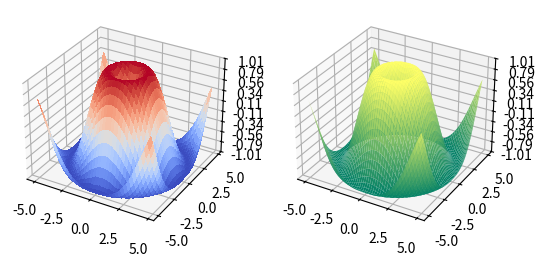

Python code for this plot:
import matplotlib.pyplot as plt
from mpl_toolkits.mplot3d import Axes3D
from matplotlib import cm
from matplotlib.ticker import LinearLocator, FormatStrFormatter
import numpy as np


fig = plt.figure()
ax = fig.add_subplot( 1 , 2 , 1 , projection = '3d' )
ax2 = fig.add_subplot( 1 , 2 , 2 , projection = '3d' )
X = np.arange(- 5 , 5 , 0.25 )
Y = np.arange(- 5 , 5 , 0.25 )
XX = np.arange(- 5 , 5 , 0.1 )
YY = np.arange(- 5 , 5 , 0.1 )
X, Y = np.meshgrid(X, Y)
XX, YY = np.meshgrid(XX,YY)
RR = np.sqrt(XX** 2 + YY** 2 )
R = np.sqrt(X** 2 + Y** 2 )
Z = np.sin(R)
ZZ = np.sin(RR)
surf = ax.plot_surface(X, Y, Z, cmap =cm.coolwarm,
linewidth = 0 , antialiased = False )
#fig.colorbar(surf, shrink = 1 , aspect = 5 )
surf2 = ax2.plot_surface(XX, YY, ZZ, cmap =cm.summer,
linewidth = 0 , antialiased = True )
#fig.colorbar(surf2, shrink = 1 , aspect = 5 )
ax2.set_zlim(- 1.01 , 1.01 )
ax2.zaxis.set_major_locator(LinearLocator( 10 ))
ax2.zaxis.set_major_formatter(FormatStrFormatter( '%.02f' ))
ax.set_zlim(- 1.01 , 1.01 )
ax.zaxis.set_major_locator(LinearLocator( 10 ))
ax.zaxis.set_major_formatter(FormatStrFormatter( '%.02f' ))
plt.show()
